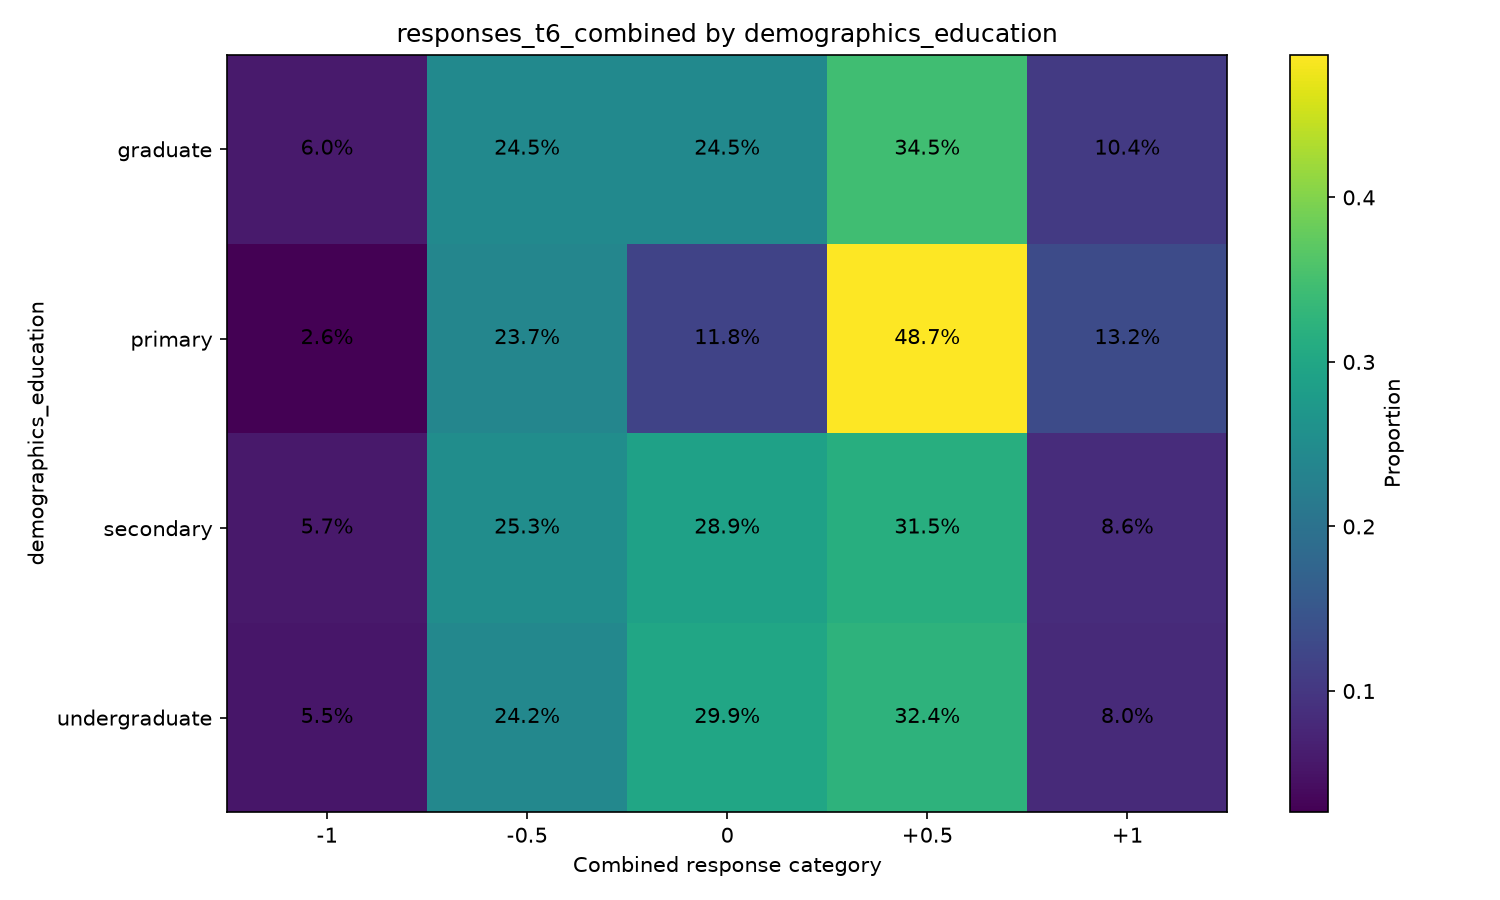

The table this chart was drawn from, first rows:
demographics_education, variable, oppose_important_-1, oppose_not_important_-0.5, neutral_0, support_not_important_0.5, support_important_1
graduate, responses_t6_combined, 0.06003, 0.2451, 0.2455, 0.3454, 0.104
primary, responses_t6_combined, 0.02632, 0.2368, 0.1184, 0.4868, 0.1316
secondary, responses_t6_combined, 0.05705, 0.2526, 0.2893, 0.3154, 0.08557
undergraduate, responses_t6_combined, 0.05453, 0.2417, 0.2991, 0.3243, 0.08046
